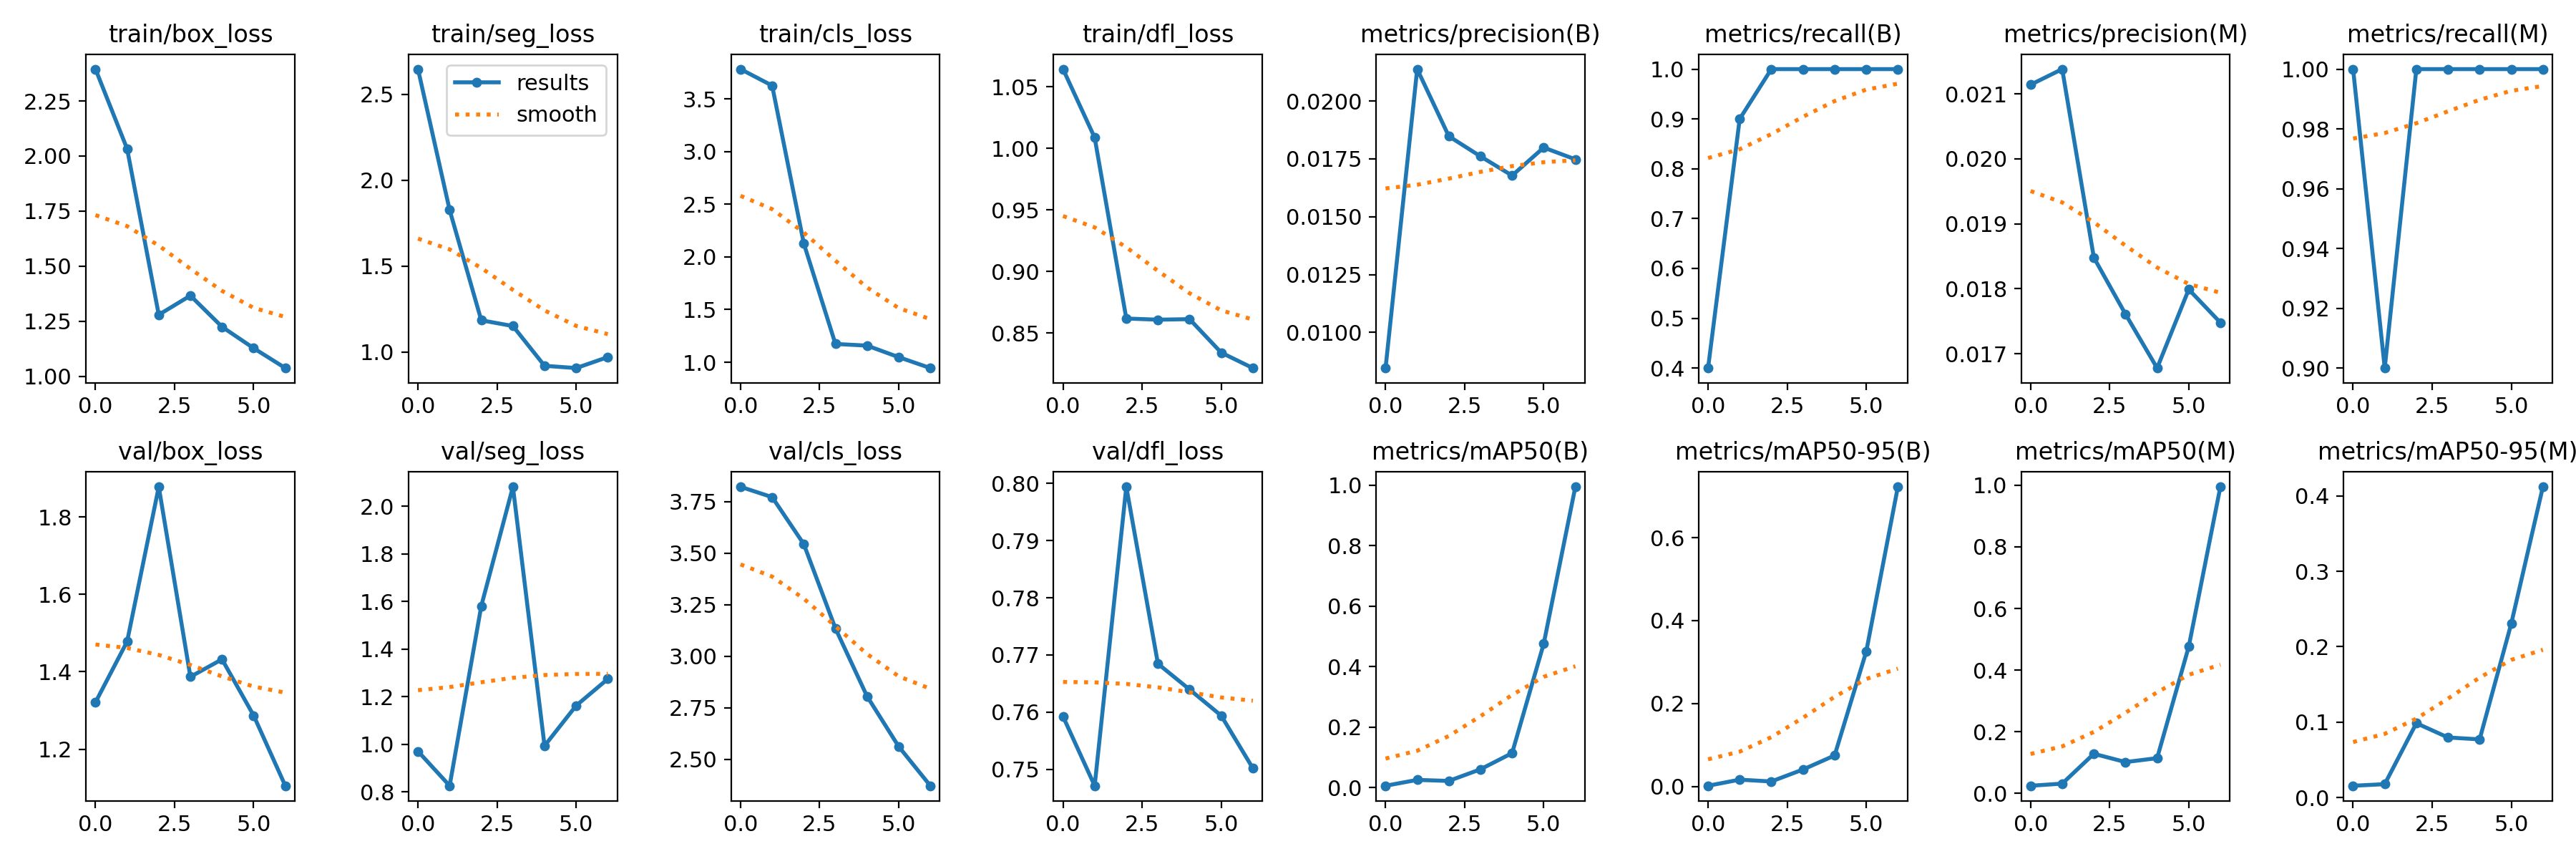

Source data for this figure (header and first rows):
epoch, train/box_loss, train/seg_loss, train/cls_loss, train/dfl_loss, metrics/precision(B), metrics/recall(B), metrics/mAP50(B), metrics/mAP50-95(B), metrics/precision(M), metrics/recall(M), metrics/mAP50(M), metrics/mAP50-95(M), val/box_loss, val/seg_loss, val/cls_loss, val/dfl_loss, lr/pg0, lr/pg1, lr/pg2
0, 2.395, 2.647, 3.782, 1.065, 0.00846, 0.4, 0.00652, 0.00167, 0.02114, 1, 0.02481, 0.01554, 1.321, 0.9699, 3.821, 0.7592, 0.00016, 0.00016, 0.00016
1, 2.033, 1.827, 3.625, 1.009, 0.02138, 0.9, 0.02589, 0.01639, 0.02138, 0.9, 0.0317, 0.01765, 1.478, 0.8252, 3.771, 0.7471, 0.0002919, 0.0002919, 0.0002919
2, 1.28, 1.184, 2.128, 0.8617, 0.01848, 1, 0.02248, 0.012, 0.01848, 1, 0.1285, 0.09856, 1.878, 1.581, 3.543, 0.7994, 0.0003729, 0.0003729, 0.0003729
3, 1.367, 1.151, 1.173, 0.8608, 0.01761, 1, 0.06089, 0.04082, 0.01761, 1, 0.1017, 0.0796, 1.387, 2.082, 3.135, 0.7684, 0.000403, 0.000403, 0.000403
4, 1.225, 0.9193, 1.158, 0.8612, 0.01678, 1, 0.1144, 0.07466, 0.01678, 1, 0.1144, 0.07711, 1.432, 0.993, 2.805, 0.764, 0.0003822, 0.0003822, 0.0003822
5, 1.128, 0.9061, 1.048, 0.834, 0.01799, 1, 0.4762, 0.3251, 0.01799, 1, 0.4762, 0.2307, 1.287, 1.162, 2.561, 0.7594, 0.0003104, 0.0003104, 0.0003104
6, 1.038, 0.9699, 0.9447, 0.8214, 0.01748, 1, 0.995, 0.7227, 0.01748, 1, 0.995, 0.4123, 1.106, 1.274, 2.371, 0.7502, 0.0001878, 0.0001878, 0.0001878
